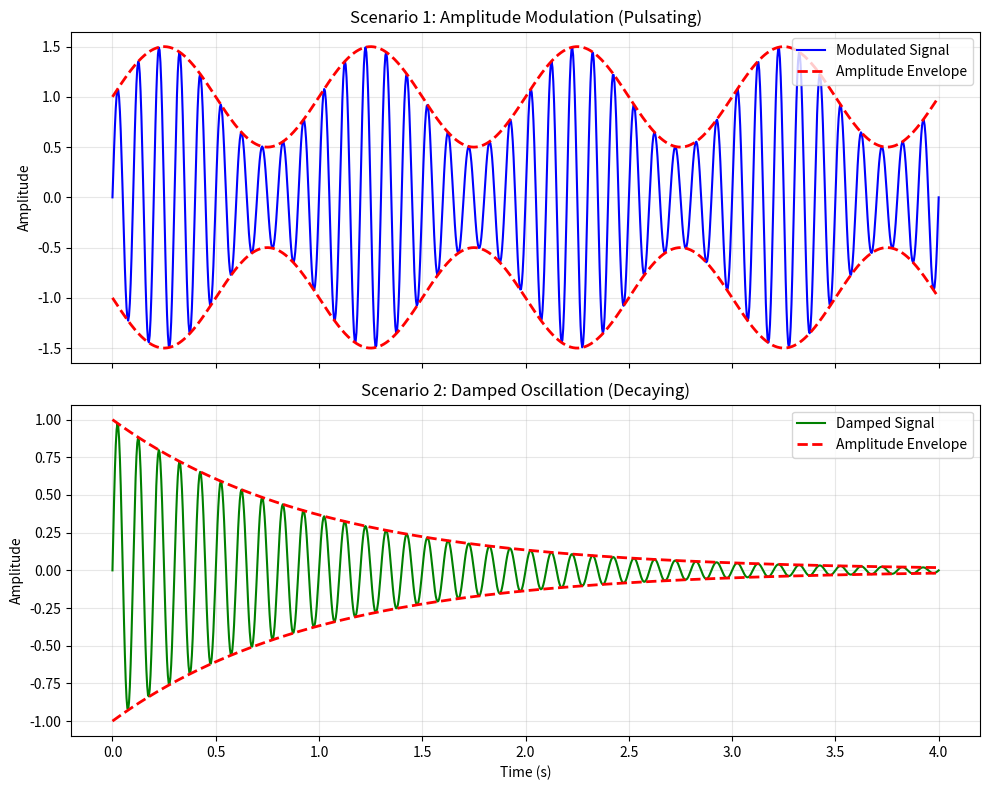

Recreate this plot in Python.
import numpy as np
import matplotlib.pyplot as plt

# 1. Setup Time
# Create a time array from 0 to 4 seconds with 1000 data points
t = np.linspace(0, 4, 1000)

# 2. Define the Base Carrier Wave parameters
# High frequency oscillation (the "fast" wave)
f_carrier = 10  # 10 Hz
carrier_wave = np.sin(2 * np.pi * f_carrier * t)

# --- SCENARIO A: Amplitude Modulation (AM) ---
# The amplitude changes based on a slower sine wave
f_mod = 1.0  # 1 Hz modulation
# We add 1 so the amplitude doesn't go negative (keeps the phase consistent)
amplitude_envelope_am = 1 + 0.5 * np.sin(2 * np.pi * f_mod * t)
signal_am = amplitude_envelope_am * carrier_wave

# --- SCENARIO B: Damped Oscillation ---
# The amplitude decays exponentially over time
decay_rate = 1.0
amplitude_envelope_damped = np.exp(-decay_rate * t)
signal_damped = amplitude_envelope_damped * carrier_wave

# 3. Plotting
fig, (ax1, ax2) = plt.subplots(2, 1, figsize=(10, 8), sharex=True)

# Plot AM Signal
ax1.set_title('Scenario 1: Amplitude Modulation (Pulsating)')
ax1.plot(t, signal_am, label='Modulated Signal', color='blue', linewidth=1.5)
# Plot the "Envelope" (visual guide of amplitude)
ax1.plot(t, amplitude_envelope_am, 'r--', label='Amplitude Envelope', linewidth=2)
ax1.plot(t, -amplitude_envelope_am, 'r--', linewidth=2) # Negative envelope
ax1.set_ylabel('Amplitude')
ax1.legend(loc='upper right')
ax1.grid(True, alpha=0.3)

# Plot Damped Signal
ax2.set_title('Scenario 2: Damped Oscillation (Decaying)')
ax2.plot(t, signal_damped, label='Damped Signal', color='green', linewidth=1.5)
# Plot the "Envelope"
ax2.plot(t, amplitude_envelope_damped, 'r--', label='Amplitude Envelope', linewidth=2)
ax2.plot(t, -amplitude_envelope_damped, 'r--', linewidth=2)
ax2.set_ylabel('Amplitude')
ax2.set_xlabel('Time (s)')
ax2.legend(loc='upper right')
ax2.grid(True, alpha=0.3)

plt.tight_layout()
plt.show()
